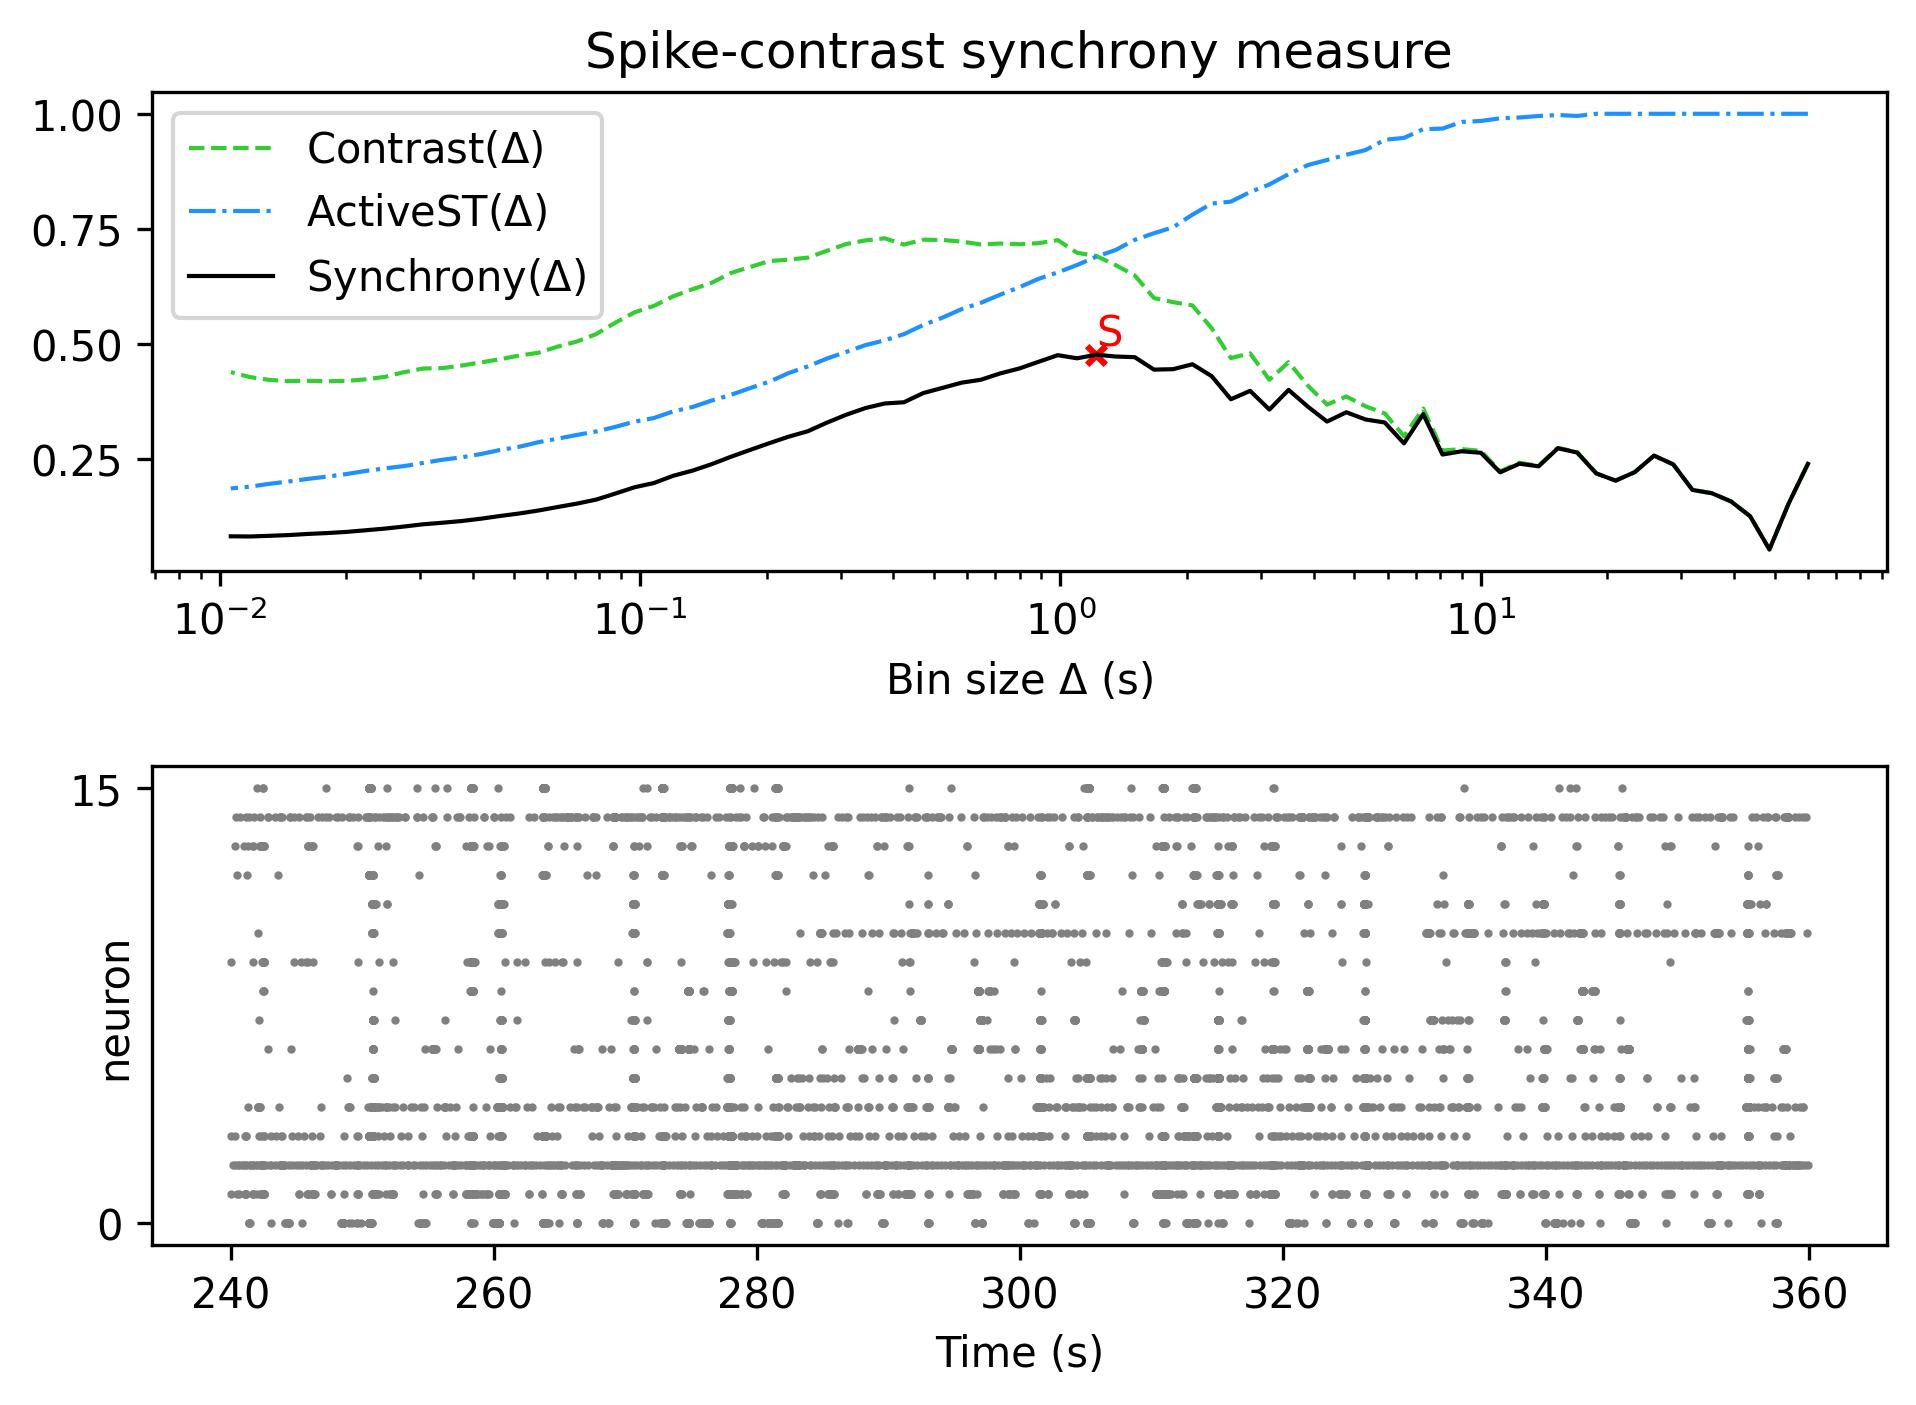

Data behind this chart, as committed beside it:
, Spike-contrast (60.0 s), Spike-contrast (54.0 s), Spike-contrast (48.6 s), Spike-contrast (43.74 s), Spike-contrast (39.366 s), Spike-contrast (35.429 s), Spike-contrast (31.886 s), Spike-contrast (28.698 s), Spike-contrast (25.828 s), Spike-contrast (23.245 s), Spike-contrast (20.921 s), Spike-contrast (18.829 s), Spike-contrast (16.946 s), Spike-contrast (15.251 s), Spike-contrast (13.726 s), Spike-contrast (12.353 s), Spike-contrast (11.118 s), Spike-contrast (10.006 s), Spike-contrast (9.006 s), Spike-contrast (8.105 s), Spike-contrast (7.295 s), Spike-contrast (6.565 s), Spike-contrast (5.909 s)
0, 0.2387, 0.1526, 0.0526, 0.1248, 0.1572, 0.175, 0.1821, 0.2376, 0.2567, 0.2208, 0.2023, 0.218, 0.2634, 0.2728, 0.2334, 0.2391, 0.2203, 0.2628, 0.2661, 0.259, 0.347, 0.2834, 0.3287
